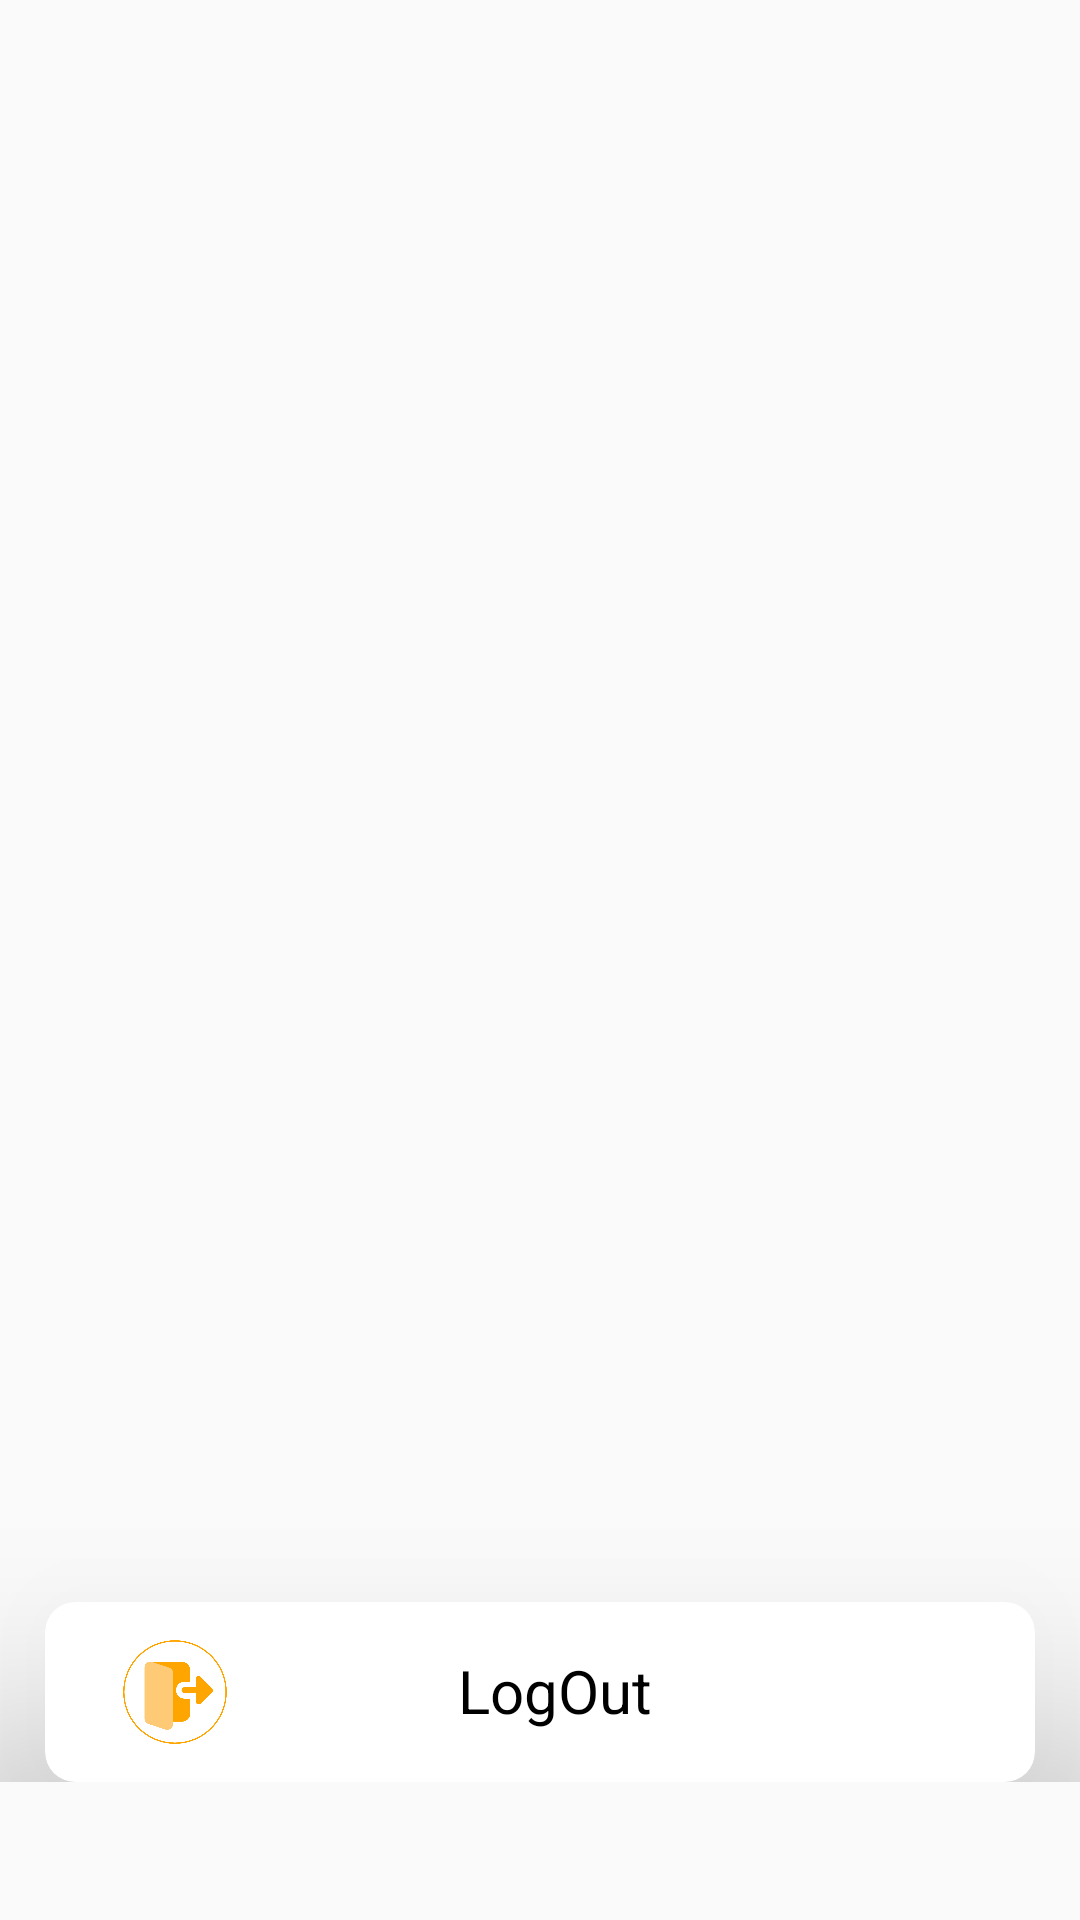

Here is an Android app screen rendered from its layout file. Give the layout XML and the strings, colors and styles it references.
<!-- AndroidManifest.xml: application theme AppTheme -->
<!-- res/layout/activity_rescue.xml -->
<?xml version="1.0" encoding="utf-8"?>
<androidx.constraintlayout.widget.ConstraintLayout xmlns:android="http://schemas.android.com/apk/res/android"
    xmlns:app="http://schemas.android.com/apk/res-auto"
    xmlns:tools="http://schemas.android.com/tools"
    android:layout_width="match_parent"
    android:layout_height="match_parent"
    tools:context=".HelperMainActivity">
    <ScrollView
        android:layout_width="match_parent"
        android:layout_height="match_parent">

        <LinearLayout
            android:layout_width="match_parent"
            android:layout_height="wrap_content"
            android:layout_marginBottom="100dp"
            android:orientation="vertical">

            <androidx.recyclerview.widget.RecyclerView
                android:id="@+id/nList"
                android:layout_width="match_parent"
                android:layout_height="520dp"
                android:layout_above="@+id/navigationView"
                android:layout_alignParentEnd="true"
                android:layout_marginEnd="0dp"
                android:layout_marginBottom="14dp" />

            <androidx.cardview.widget.CardView
                android:id="@+id/cardLogOut"
                android:layout_width="match_parent"
                android:layout_height="60dp"
                android:layout_marginLeft="15dp"
                android:layout_marginTop="0dp"
                android:layout_marginRight="15dp"
                android:layout_marginBottom="0dp"
                android:padding="10dp"
                app:cardBackgroundColor="#ffffff"
                app:cardCornerRadius="10dp"
                app:cardElevation="50dp">

                <LinearLayout
                    android:layout_width="match_parent"
                    android:layout_height="match_parent"
                    android:orientation="horizontal"
                    android:weightSum="3">

                    <ImageView
                        android:layout_width="20dp"
                        android:layout_height="wrap_content"
                        android:layout_margin="10dp"
                        android:layout_weight="1"
                        android:src="@drawable/logout" />

                    <TextView
                        android:layout_width="120dp"
                        android:layout_height="match_parent"
                        android:layout_marginTop="1dp"
                        android:layout_weight="1"
                        android:gravity="center_horizontal"
                        android:paddingTop="15dp"
                        android:text="LogOut"
                        android:textColor="@color/colorBlack"
                        android:textSize="20dp" />

                    <ImageView
                        android:layout_width="20dp"
                        android:layout_height="40dp"
                        android:layout_marginLeft="10dp"
                        android:layout_marginTop="11dp"
                        android:layout_weight="1"
                        android:src="@drawable/ic_chevron_right_black_24dp" />
                </LinearLayout>
            </androidx.cardview.widget.CardView>
        </LinearLayout>


    </ScrollView>
</androidx.constraintlayout.widget.ConstraintLayout>
<!-- resources referenced by this layout -->
<resources>
  <color name="colorBlack">#000000</color>
  <!-- drawable logout: png bitmap (drawable, 18055 bytes) -->
  <style name="AppTheme" parent="Theme.AppCompat.Light.DarkActionBar">
          
          <item name="colorPrimary">@color/colorRed</item>
          <item name="colorPrimaryDark">@color/colorDarkRed</item>
          <item name="colorAccent">@color/colorAccent</item>
      </style>
  <color name="colorRed">#d50000</color>
  <color name="colorDarkRed">#9b0000</color>
  <color name="colorAccent">#D81B60</color>
</resources>
